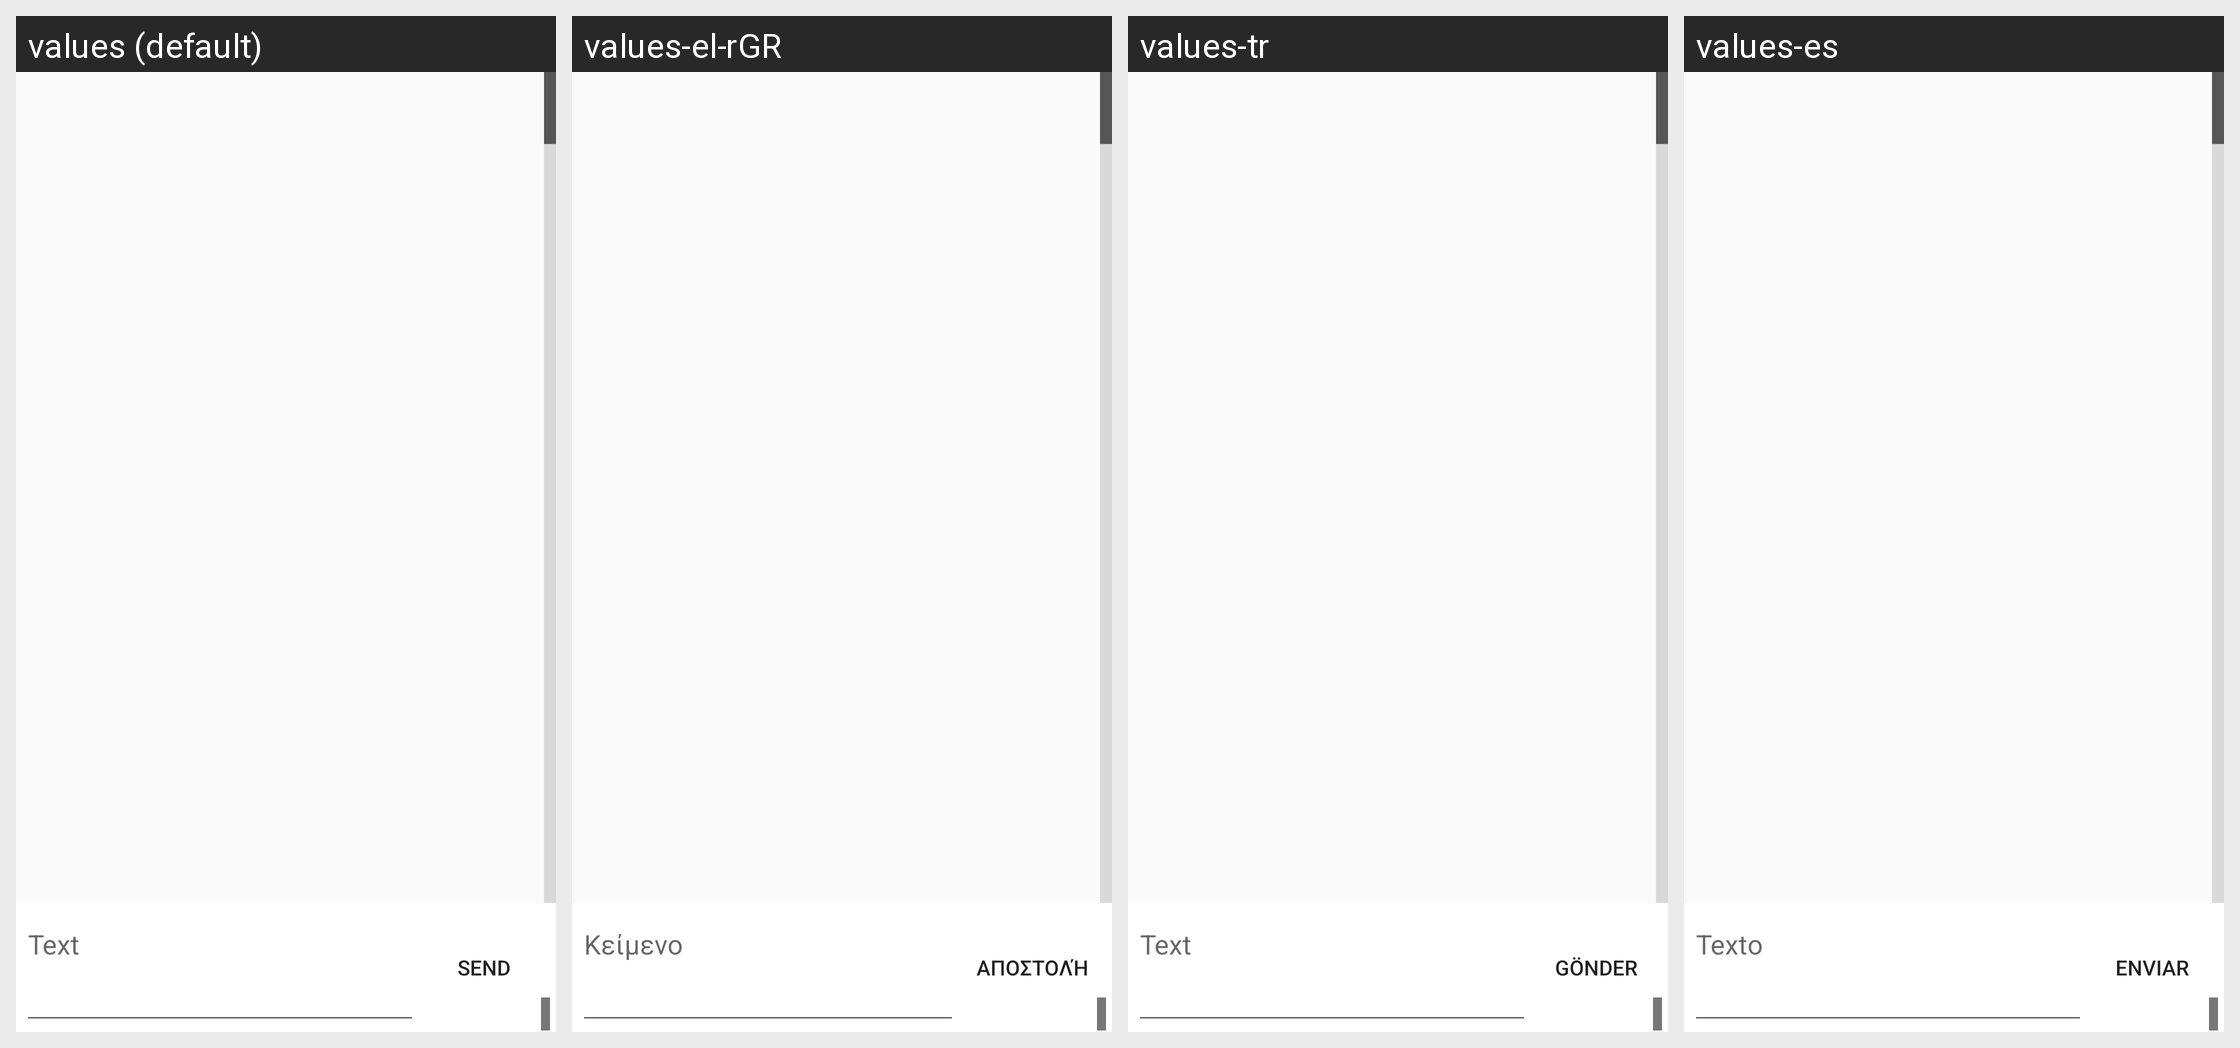

This grid shows one Android layout under several languages. Give, for every string resource on the screen, its name, the default text and each shown locale's text.
Android screen res/layout/messagelist.xml rendered under 4 locales, left to right: values (default), values-el-rGR, values-tr, values-es. Device: Nexus 5 (rendered at 1080×1920; each locale shown at half size, 540×960, under a caption strip naming it); theme Theme.SMSdroid_Light.
Other locales in the repository, not shown: values-de, values-fr, values-hu, values-pl, values-pt, values-ru.
Strings drawn on this screen, with the default value and each locale's value (text and hints the layout hard-codes, and strings that could not be matched under every locale, appear in the picture but are not listed):

send_
  values: Send
  values-el-rGR: Αποστολή
  values-tr: Gönder
  values-es: Enviar

text_hint
  values: Text
  values-el-rGR: Κείμενο
  values-tr: Text  [not translated; the default value is used]
  values-es: Texto
